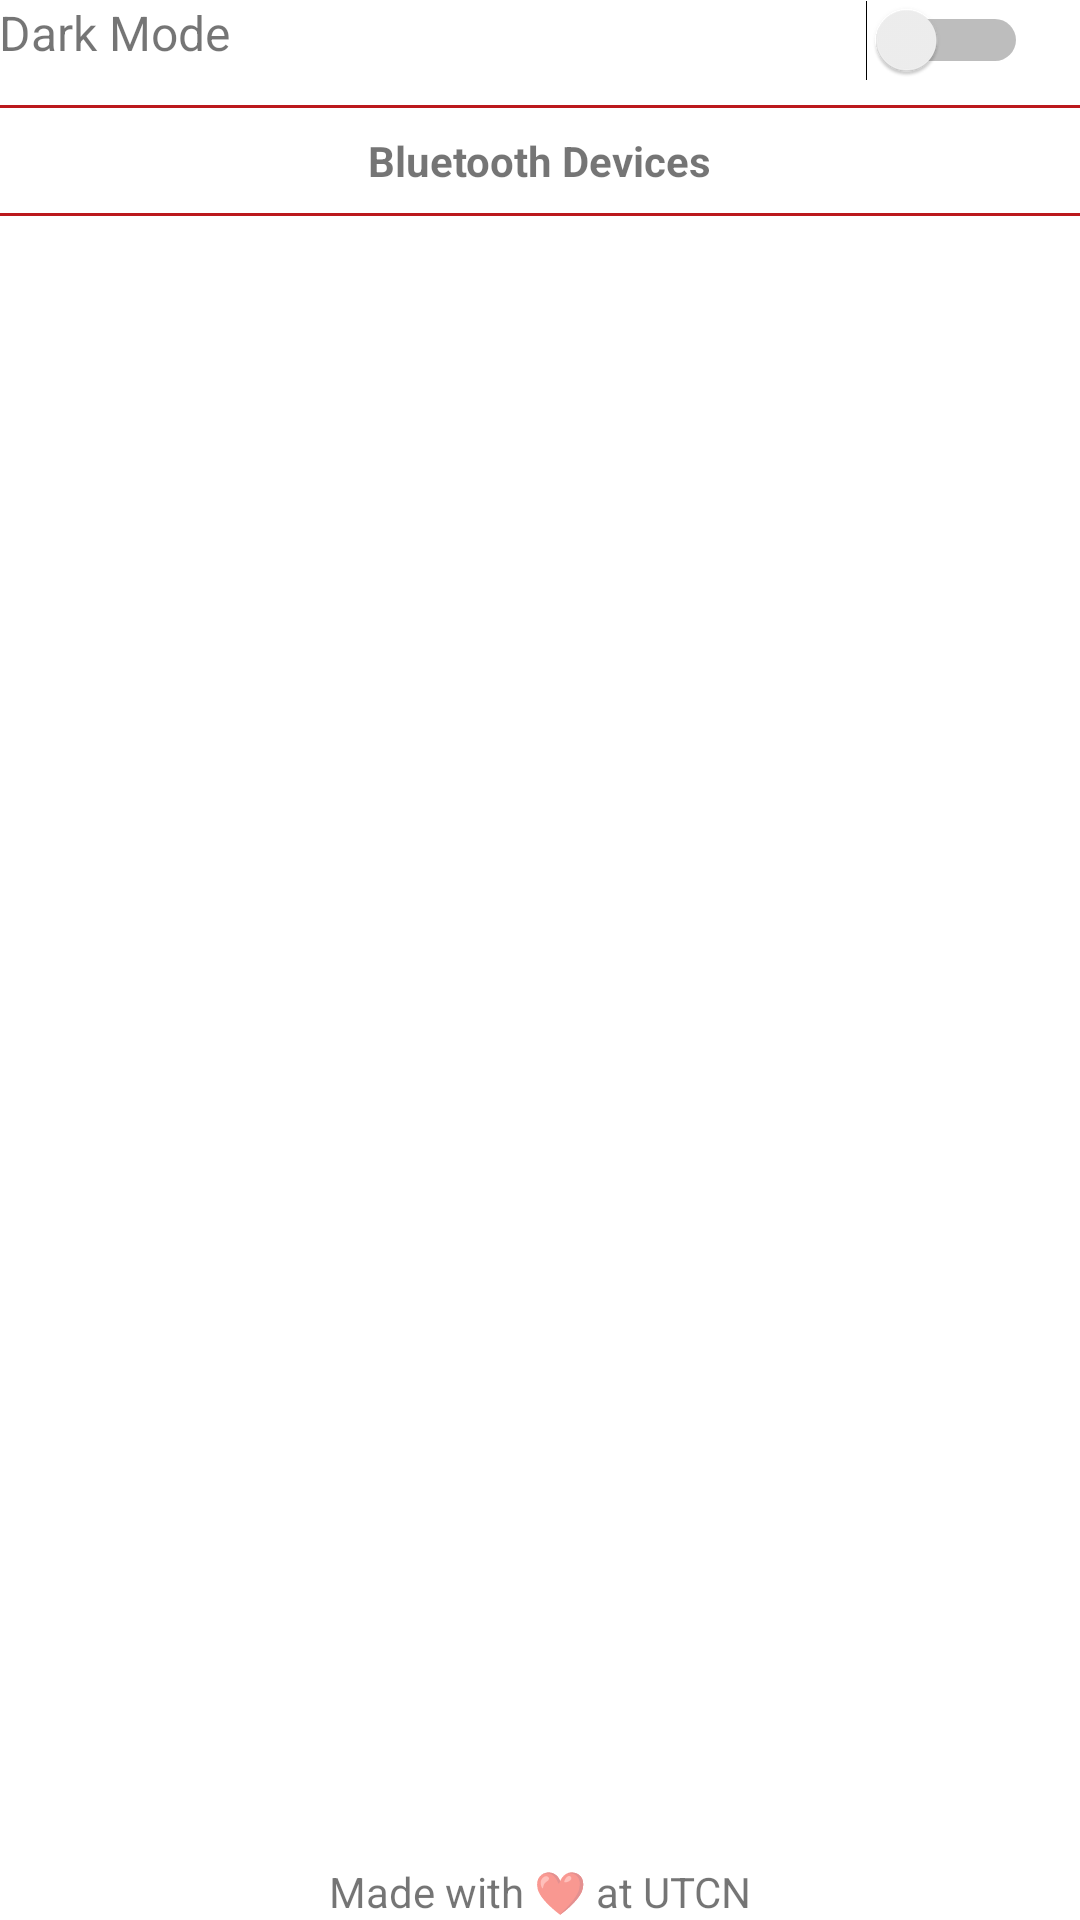

Layout XML and referenced resources for this Android screen:
<!-- AndroidManifest.xml: application theme Theme.RobotController -->
<!-- res/layout/activity_settings.xml -->
<?xml version="1.0" encoding="utf-8"?>
<RelativeLayout xmlns:android="http://schemas.android.com/apk/res/android"
    xmlns:tools="http://schemas.android.com/tools"
    android:layout_width="match_parent"
    android:layout_height="match_parent"
    android:gravity="center"
    android:padding="@dimen/medium_padding"
    tools:context=".SettingsActivity">

    <LinearLayout
        android:layout_width="match_parent"
        android:layout_height="wrap_content"
        android:orientation="vertical">

        <LinearLayout
            android:layout_width="match_parent"
            android:layout_height="wrap_content"
            android:orientation="horizontal">

            <LinearLayout
                android:layout_width="wrap_content"
                android:layout_height="wrap_content"
                android:layout_weight="12">

                <TextView
                    android:id="@+id/angleLabel"
                    android:layout_width="match_parent"
                    android:layout_height="wrap_content"
                    android:gravity="left"
                    android:text="Dark Mode"
                    android:textSize="16sp" />
            </LinearLayout>

            <LinearLayout
                android:layout_width="wrap_content"
                android:layout_height="wrap_content"
                android:layout_weight="1">

                <Switch
                    android:id="@+id/darkModeSwitch"
                    android:layout_width="wrap_content"
                    android:layout_height="wrap_content"
                    android:gravity="center" />
            </LinearLayout>
        </LinearLayout>

        <View
            android:layout_width="match_parent"
            android:layout_height="1dp"
            android:background="@color/primary"
            android:layout_marginTop="8dp"
            android:layout_marginBottom="8dp"/>

        <TextView
            android:layout_width="wrap_content"
            android:layout_height="wrap_content"
            android:text="@string/bluetooth_devices"
            android:layout_gravity="center"
            android:textStyle="bold"/>

        <View
            android:layout_width="match_parent"
            android:layout_height="1dp"
            android:background="@color/primary"
            android:layout_marginTop="8dp"
            android:layout_marginBottom="8dp"/>

        <LinearLayout
            android:layout_width="match_parent"
            android:layout_height="wrap_content"
            android:layout_marginBottom="32dp">

            <androidx.recyclerview.widget.RecyclerView
                android:id="@+id/devicesRecyclerView"
                android:layout_width="match_parent"
                android:layout_height="match_parent">
            </androidx.recyclerview.widget.RecyclerView>
        </LinearLayout>
    </LinearLayout>


    <TextView
        android:layout_width="match_parent"
        android:layout_height="wrap_content"
        android:layout_alignParentBottom="true"
        android:gravity="center"
        android:text="@string/made_with_at_utcn" />
</RelativeLayout>
<!-- resources referenced by this layout -->
<resources>
  <color name="primary">#bb181d</color>
  <string name="bluetooth_devices">Bluetooth Devices</string>
  <string name="made_with_at_utcn">Made with ❤ at UTCN</string>
  <style name="Theme.RobotController" parent="Theme.MaterialComponents.DayNight.DarkActionBar">
          
          <item name="colorPrimary">@color/primary</item>
          <item name="colorPrimaryVariant">@color/primary</item>
          <item name="colorOnPrimary">@color/white</item>
          
          <item name="colorSecondary">@color/primary</item>
          <item name="colorSecondaryVariant">@color/primary</item>
          <item name="colorOnSecondary">@color/black</item>
          
          <item name="android:statusBarColor" tools:targetApi="l">@color/primary</item>
          
      </style>
  <color name="white">#FFFFFFFF</color>
  <color name="black">#FF000000</color>
</resources>
